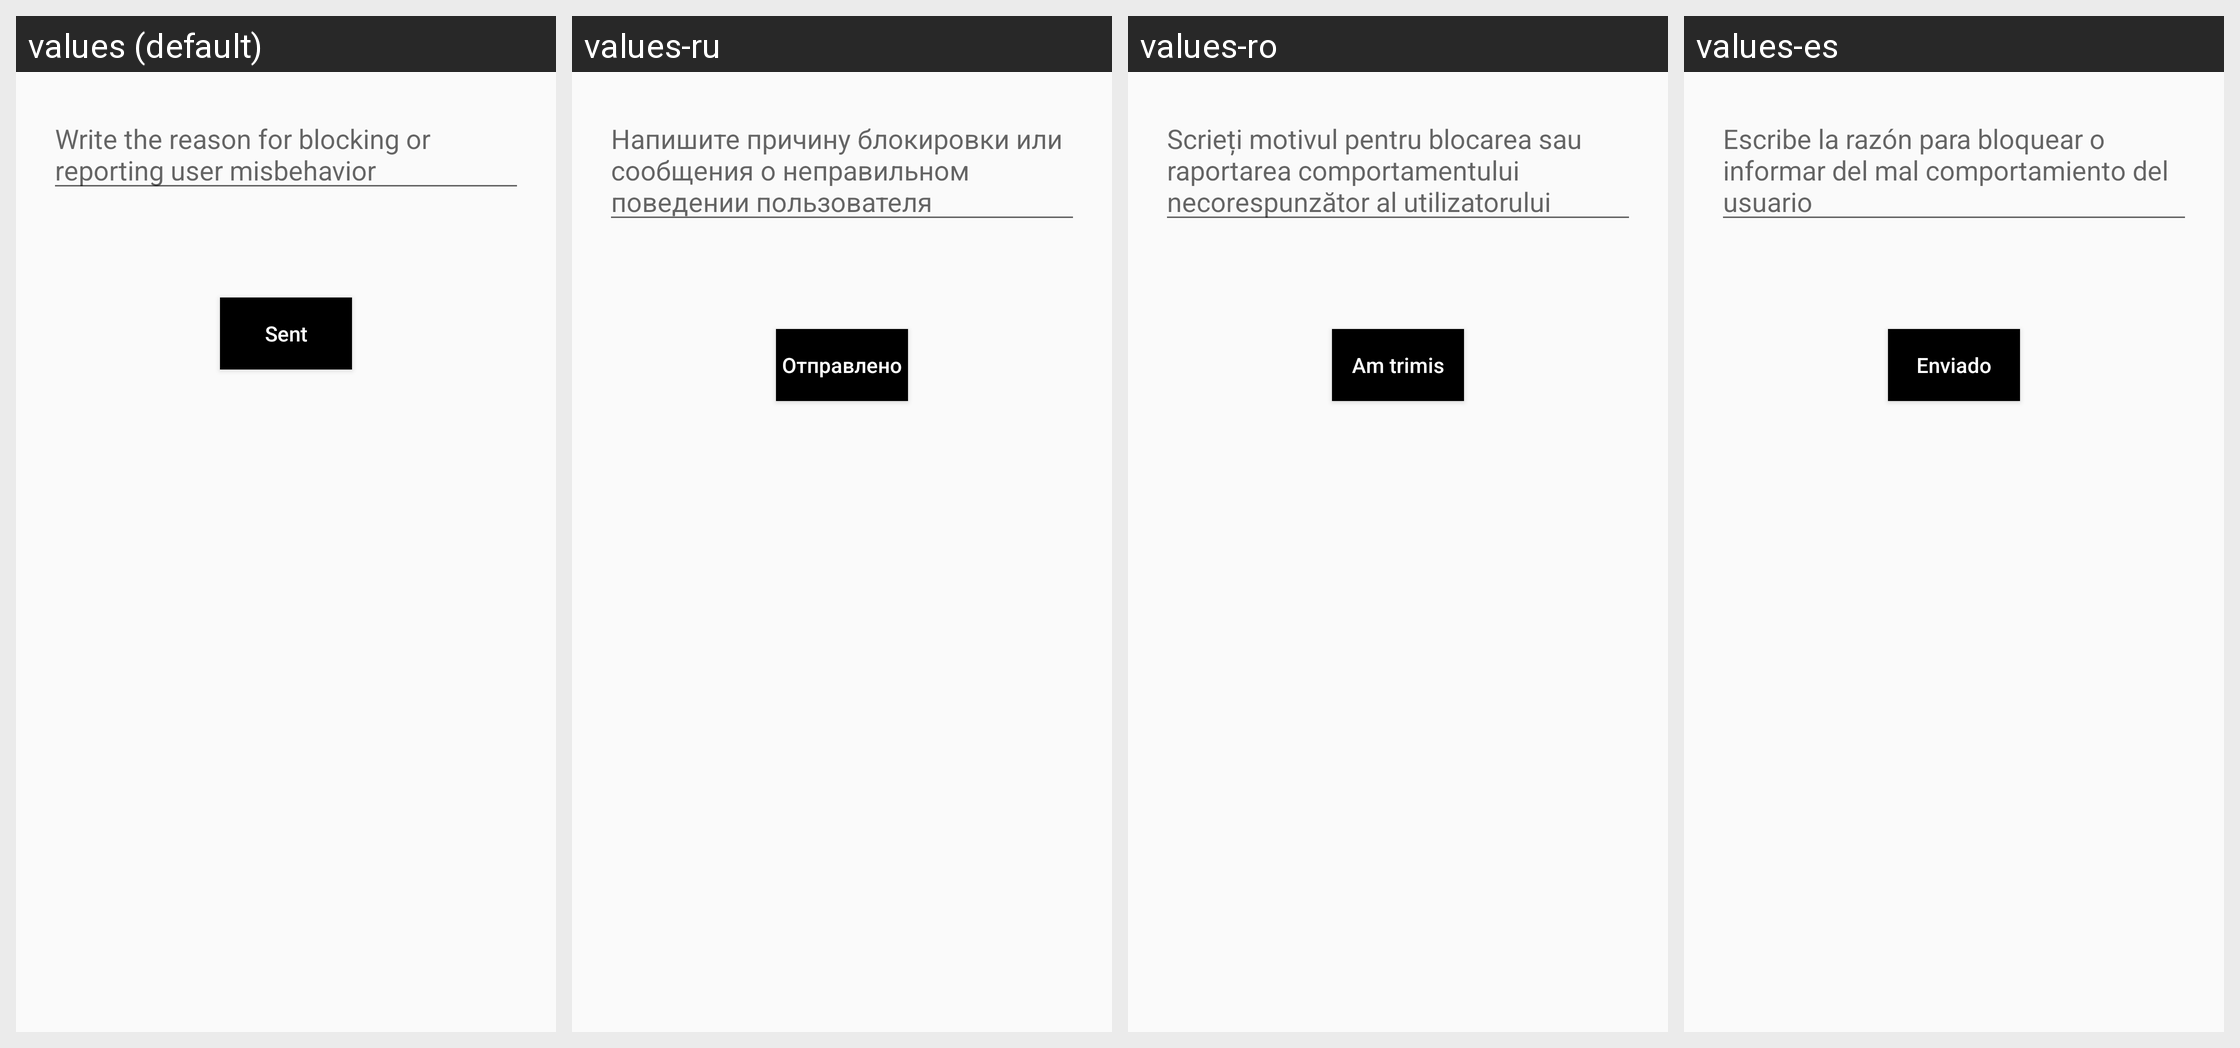

This grid shows one Android layout under several languages. Give, for every string resource on the screen, its name, the default text and each shown locale's text.
Android screen res/layout/activity_block_this_user.xml rendered under 4 locales, left to right: values (default), values-ru, values-ro, values-es. Device: Nexus 5 (rendered at 1080×1920; each locale shown at half size, 540×960, under a caption strip naming it); theme Theme.IsLove.
Other locales in the repository, not shown: values-de, values-it, values-pl, values-pt, values-tr, values-zh.
Strings drawn on this screen, with the default value and each locale's value (text and hints the layout hard-codes, and strings that could not be matched under every locale, appear in the picture but are not listed):

writeReason
  values: Write the reason for blocking or reporting user misbehavior
  values-ru: Напишите причину блокировки или сообщения о неправильном поведении пользователя
  values-ro: Scrieți motivul pentru blocarea sau raportarea comportamentului necorespunzător al utilizatorului
  values-es: Escribe la razón para bloquear o informar del mal comportamiento del usuario

sent
  values: Sent
  values-ru: Отправлено
  values-ro: Am trimis
  values-es: Enviado
